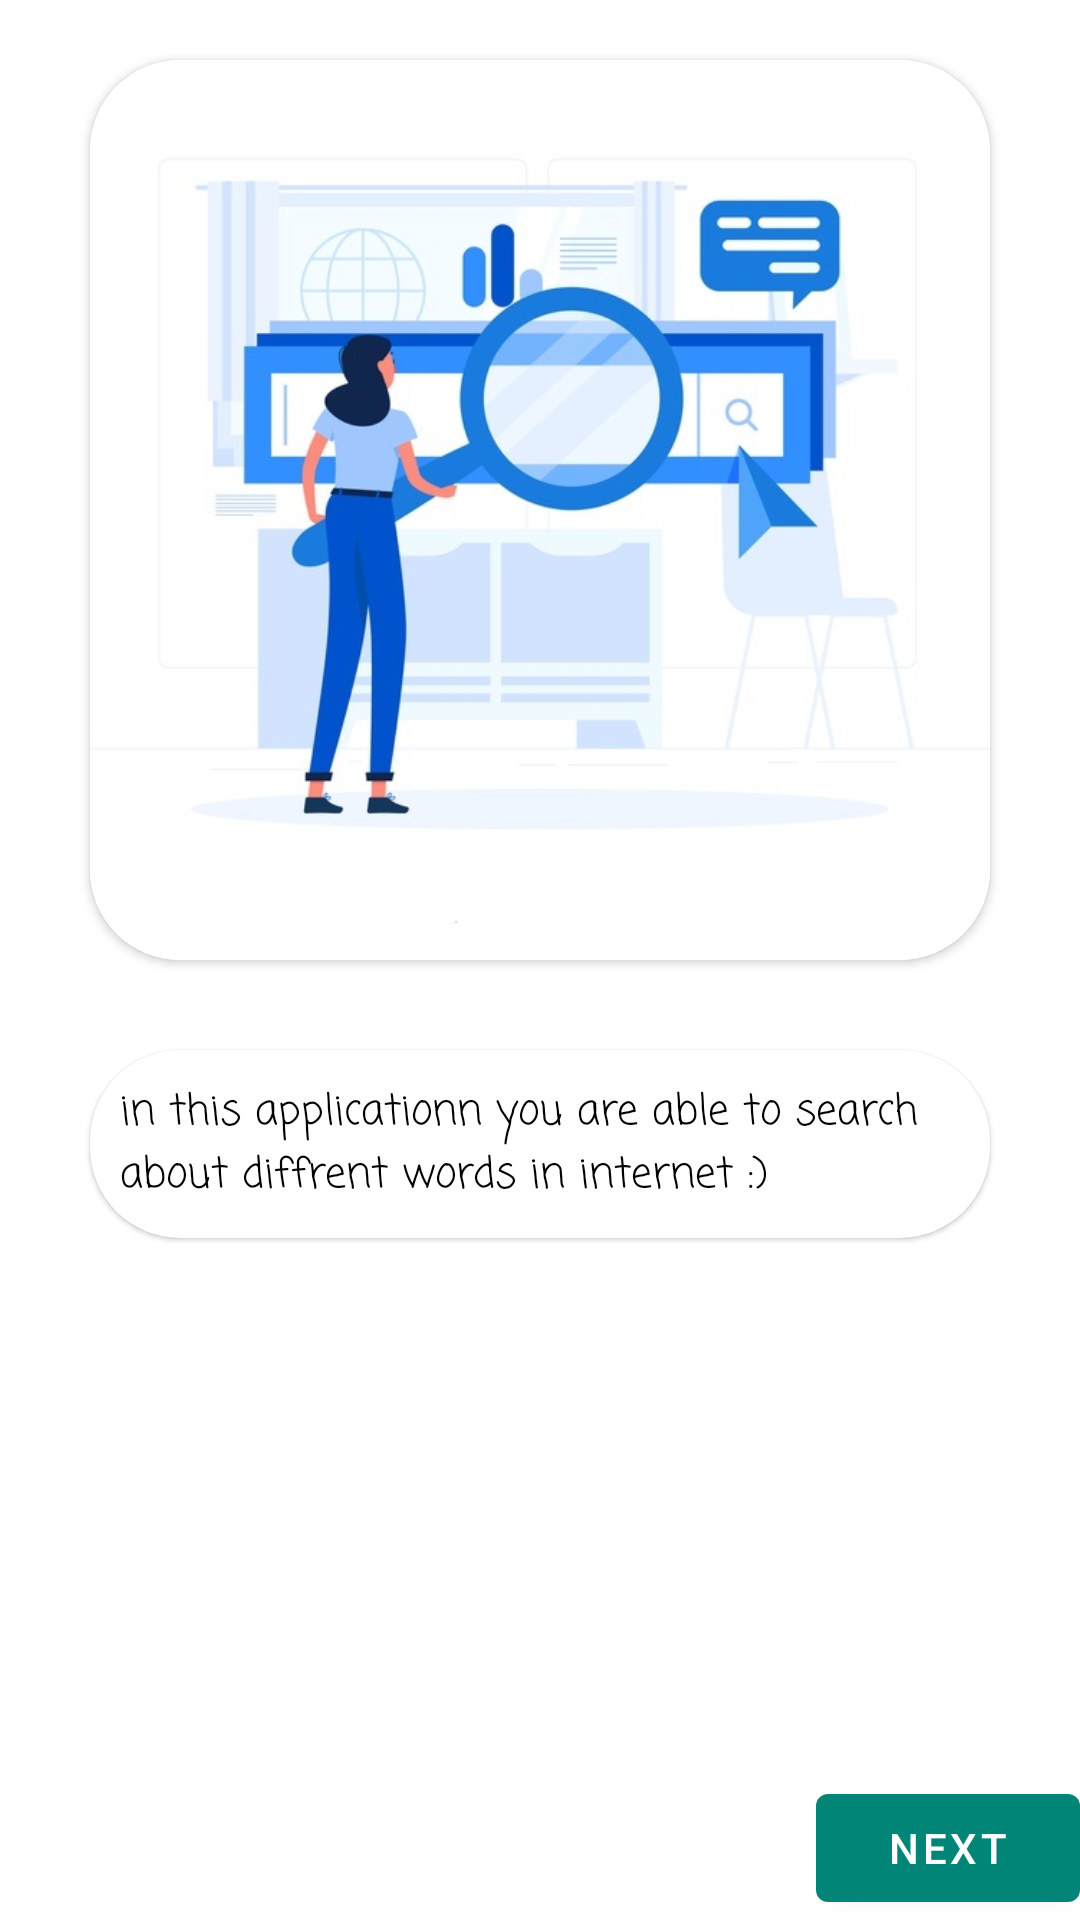

Produce the Android XML layout that renders to this screen, including the resource entries it uses.
<!-- AndroidManifest.xml: application theme AppTheme -->
<!-- res/layout/fragment_fragment_wizard_page_one.xml -->
<?xml version="1.0" encoding="utf-8"?>
<layout>

    <RelativeLayout xmlns:android="http://schemas.android.com/apk/res/android"
        xmlns:app="http://schemas.android.com/apk/res-auto"
        xmlns:tools="http://schemas.android.com/tools"
        android:layout_width="match_parent"
        android:layout_height="match_parent"
        tools:context=".view.WizardActivity">

        <androidx.cardview.widget.CardView
            android:id="@+id/cardview_one"
            android:layout_width="wrap_content"
            android:layout_height="wrap_content"
            android:layout_centerHorizontal="true"
            android:layout_marginTop="20dp"
            android:elevation="30dp"
            app:cardCornerRadius="30dp">

            <ImageView
                android:layout_width="300dp"
                android:layout_height="300dp"
                android:background="@drawable/searchinedittext" />
        </androidx.cardview.widget.CardView>

        <com.google.android.material.card.MaterialCardView
            android:layout_width="300dp"
            android:layout_height="wrap_content"
            android:layout_below="@id/cardview_one"
            android:layout_centerHorizontal="true"
            android:layout_margin="30dp"
            android:padding="20dp"
            app:cardCornerRadius="30dp">

            <TextView
                android:layout_width="match_parent"
                android:layout_height="wrap_content"
                android:fontFamily="casual"
                android:padding="10dp"
                android:text="@string/condition1"
                android:textColor="@color/colorTextColor" />

        </com.google.android.material.card.MaterialCardView>

        <Button
            android:id="@+id/next"
            android:layout_width="wrap_content"
            android:layout_height="wrap_content"
            android:layout_alignParentEnd="true"
            android:layout_alignParentRight="true"
            android:layout_alignParentBottom="true"
            android:drawableRight="@drawable/next__24dp"
            android:text="next" />
    </RelativeLayout>
</layout>
<!-- resources referenced by this layout -->
<resources>
  <color name="colorTextColor">#000</color>
  <!-- drawable searchinedittext: jpg bitmap (drawable, 55400 bytes) -->
  <string name="condition1">
      in this applicationn you are able to search about diffrent words in internet :)
      </string>
  <style name="AppTheme" parent="Theme.MaterialComponents.DayNight.DarkActionBar">
          
          <item name="colorPrimary">@color/colorPrimary</item>
          <item name="colorPrimaryDark">@color/colorPrimaryDark</item>
          <item name="colorAccent">@color/colorAccent</item>
      </style>
  <color name="colorPrimary">#008577</color>
  <color name="colorPrimaryDark">#00574B</color>
  <color name="colorAccent">#D81B60</color>
</resources>
